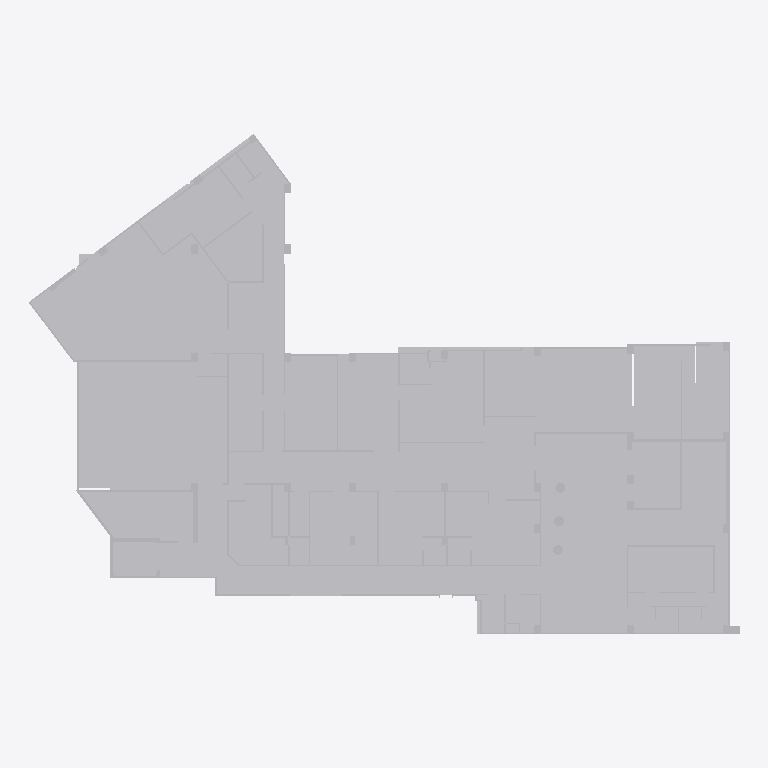
Plan cut of the same IFC building model at storey 'Default Building Storey' (level 0.00 m, cut at 1.40 m), seen from above with north up, elements coloured by IFC class (only those large enough to see are counted): 4 other elements (light grey). Cut surfaces are drawn darker.
Extent 46.1 m × 32.4 m × 6.1 m (x, y, z). Storeys (1): Default Building Storey at 0.00 m. Elements (7): 7 IfcBuildingElementProxy.

HEADER;
FILE_DESCRIPTION(('ViewDefinition [CoordinationView]'),'2;1');
FILE_NAME('','2026-06-23T05:54:18',(''),(''),'','SketchUp Pro 2015','');
FILE_SCHEMA(('IFC2X3'));
ENDSEC;
DATA;
#1=IFCPROJECT('3mo76W$uLFIBDlKxZC8wfM',#2,'Default Project','Description of Default Project',$,$,$,(#20),#7);
#24=IFCSITE('1X57$zY251z9RvVF89rAla',#2,'Default Site','Description of Default Site',$,#25,$,$,.ELEMENT.,(24,28,0),(54,25,0),10.0,$,$);
#30=IFCBUILDING('0mYZ7aGx942A0gapXRIMf5',#2,'Default Building','Description of Default Building',$,#31,$,$,.ELEMENT.,$,$,#36);
#37=IFCBUILDINGSTOREY('3Sp$9huWbBbhGYloghNFv$',#2,'Default Building Storey','Description of Default Building Storey',$,#38,$,$,.ELEMENT.,0.0);
#17604=IFCBUILDINGELEMENTPROXY('0UP3lrEhzCqgaxFhBARaH7',#2,'Object','Description of Object',$,#17605,#17610,$,$);
#23451=IFCBUILDINGELEMENTPROXY('22cct_Fgn7ggKBoaUNwTtE',#2,'Object','Description of Object',$,#23452,#23457,$,$);
#23592=IFCBUILDINGELEMENTPROXY('03Ieq1SinFV9oljYtU7hBH',#2,'Object','Description of Object',$,#23593,#23598,$,$);
#23733=IFCBUILDINGELEMENTPROXY('0_tIPOC3vETw85Hkev6bkl',#2,'Object','Description of Object',$,#23734,#23739,$,$);
ENDSEC;
